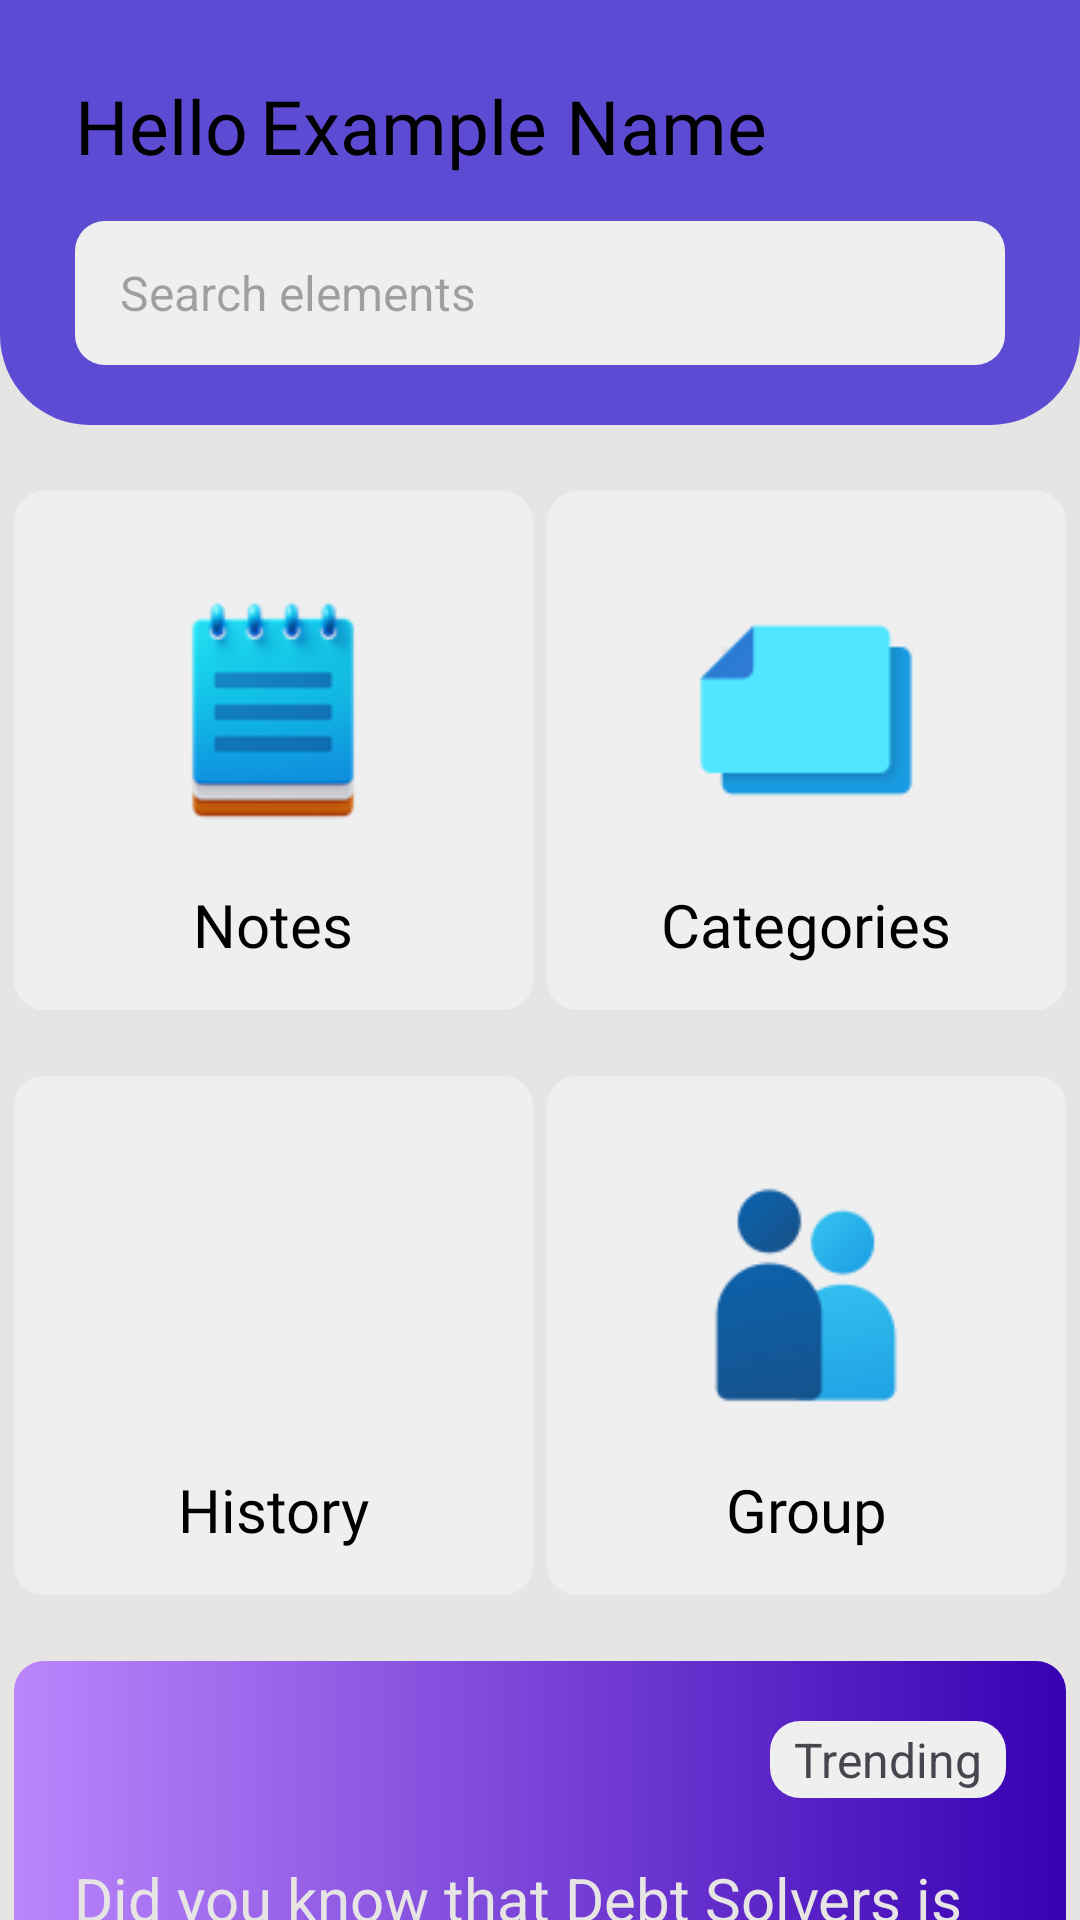

Produce the Android XML layout that renders to this screen, including the resource entries it uses.
<!-- AndroidManifest.xml: application theme Theme.LoginApp -->
<!-- res/layout/fragment_home.xml -->
<?xml version="1.0" encoding="utf-8"?>
<androidx.constraintlayout.widget.ConstraintLayout xmlns:android="http://schemas.android.com/apk/res/android"
    android:layout_width="match_parent"
    android:layout_height="match_parent"
    android:background="@color/backgroundColor"
    xmlns:tools="http://schemas.android.com/tools"
    xmlns:app="http://schemas.android.com/apk/res-auto"
    android:orientation="vertical"
    tools:context=".DashboardActivity">

    <androidx.constraintlayout.widget.ConstraintLayout
        android:id="@+id/layoutHeader"
        android:layout_width="match_parent"
        android:layout_height="wrap_content"
        android:background="@drawable/header_background"
        android:padding="10dp"
        app:layout_constraintTop_toTopOf="parent">

        <TextView
            android:id="@+id/tvWelcomeText"
            android:layout_width="wrap_content"
            android:layout_height="wrap_content"
            android:layout_marginStart="15dp"
            android:layout_marginTop="15dp"
            android:text="Hello"
            android:fontFamily="@font/roboto_regular"
            android:textColor="@color/secondaryColor"
            android:textSize="25sp"
            app:layout_constraintStart_toStartOf="parent"
            app:layout_constraintTop_toTopOf="parent" />

        <TextView
            android:id="@+id/textUsername"
            android:layout_width="wrap_content"
            android:layout_height="wrap_content"
            android:layout_marginStart="4dp"
            android:layout_marginTop="15dp"
            android:text="Example Name"
            android:fontFamily="@font/roboto_bold"
            android:textColor="@color/secondaryColor"
            android:textSize="25sp"
            android:gravity="center"
            app:layout_constraintStart_toEndOf="@id/tvWelcomeText"
            app:layout_constraintTop_toTopOf="parent" />

        <LinearLayout
            android:layout_width="match_parent"
            android:layout_height="wrap_content"
            android:layout_marginStart="15dp"
            android:layout_marginEnd="15dp"
            android:layout_marginTop="15dp"
            android:layout_marginBottom="10dp"
            android:background="@drawable/white_rectangle_background"
            android:orientation="horizontal"
            app:layout_constraintBottom_toBottomOf="parent"
            app:layout_constraintTop_toBottomOf="@id/tvWelcomeText">
            <EditText
                android:layout_width="0dp"
                android:layout_height="48dp"
                android:layout_weight="1"
                android:background="@null"
                android:hint="Search elements"
                android:imeOptions="actionSearch"
                android:inputType="text"
                android:paddingStart="15dp"
                android:paddingEnd="15dp"
                android:textSize="16sp"
                android:importantForAutofill="no"
                />

        </LinearLayout>

    </androidx.constraintlayout.widget.ConstraintLayout>

    <ScrollView
        android:layout_width="match_parent"
        android:layout_height="0dp"
        android:overScrollMode="never"
        android:scrollbars="none"
        app:layout_constraintBottom_toBottomOf="parent"
        app:layout_constraintTop_toBottomOf="@id/layoutHeader">

        <androidx.constraintlayout.widget.ConstraintLayout
            android:layout_width="match_parent"
            android:layout_height="wrap_content">

            <LinearLayout
                android:id="@+id/layoutGoal"
                android:layout_width="0dp"
                android:layout_height="wrap_content"
                android:layout_marginTop="22dp"
                android:background="@drawable/white_rectangle_background"
                android:gravity="center"
                android:orientation="vertical"
                android:padding="15dp"
                app:layout_constraintDimensionRatio="H, 1:1"
                app:layout_constraintStart_toStartOf="parent"
                app:layout_constraintEnd_toStartOf="@+id/layoutFinance"
                app:layout_constraintTop_toTopOf="parent">

                <ImageView
                    android:layout_width="100dp"
                    android:layout_height="100dp"
                    android:layout_margin="8dp"
                    android:contentDescription="@string/app_name"
                    android:padding="8dp"
                    android:src="@drawable/ic_notepad"/>
                <TextView
                    android:layout_width="match_parent"
                    android:layout_height="wrap_content"
                    android:gravity="center"
                    android:text="Notes"
                    android:textColor="@color/secondaryColor"
                    android:textSize="20sp"
                    android:fontFamily="@font/roboto_bold" />

            </LinearLayout>

            <LinearLayout
                android:id="@+id/layoutFinance"
                android:layout_width="0dp"
                android:layout_height="wrap_content"
                android:layout_marginTop="22dp"
                android:background="@drawable/white_rectangle_background"
                android:gravity="center"
                android:orientation="vertical"
                app:layout_constraintStart_toEndOf="@id/layoutGoal"
                android:padding="15dp"
                app:layout_constraintDimensionRatio="H, 1:1"
                app:layout_constraintEnd_toEndOf="parent"
                app:layout_constraintTop_toTopOf="parent">

                <ImageView
                    android:layout_width="100dp"
                    android:layout_height="100dp"
                    android:layout_margin="8dp"
                    android:contentDescription="@string/app_name"
                    android:padding="8dp"
                    android:src="@drawable/ic_labels"/>
                <TextView
                    android:layout_width="match_parent"
                    android:layout_height="wrap_content"
                    android:gravity="center"
                    android:text="Categories"
                    android:textColor="@color/secondaryColor"
                    android:textSize="20sp"
                    android:fontFamily="@font/roboto_bold" />

            </LinearLayout>

            <LinearLayout
                android:id="@+id/layoutPayments"
                android:layout_width="0dp"
                android:layout_height="wrap_content"
                android:layout_marginTop="22dp"
                android:background="@drawable/white_rectangle_background"
                android:gravity="center"
                android:orientation="vertical"
                android:padding="15dp"
                app:layout_constraintDimensionRatio="H, 1:1"
                app:layout_constraintStart_toStartOf="parent"
                app:layout_constraintEnd_toStartOf="@+id/layoutFinance"
                app:layout_constraintTop_toBottomOf="@id/layoutGoal">

                <ImageView
                    android:layout_width="100dp"
                    android:layout_height="100dp"
                    android:layout_margin="8dp"
                    android:contentDescription="@string/app_name"
                    android:padding="8dp"
                    android:src="@drawable/ic_history"/>
                <TextView
                    android:layout_width="match_parent"
                    android:layout_height="wrap_content"
                    android:gravity="center"
                    android:text="History"
                    android:textColor="@color/secondaryColor"
                    android:textSize="20sp"
                    android:fontFamily="@font/roboto_bold" />

            </LinearLayout>

            <LinearLayout
                android:id="@+id/layoutGroup"
                android:layout_width="0dp"
                android:layout_height="wrap_content"
                android:layout_marginTop="22dp"
                android:background="@drawable/white_rectangle_background"
                android:gravity="center"
                android:orientation="vertical"
                app:layout_constraintStart_toEndOf="@id/layoutGoal"
                android:padding="15dp"
                app:layout_constraintDimensionRatio="H, 1:1"
                app:layout_constraintEnd_toEndOf="parent"
                app:layout_constraintTop_toBottomOf="@id/layoutFinance">

                <ImageView
                    android:layout_width="100dp"
                    android:layout_height="100dp"
                    android:layout_margin="8dp"
                    android:contentDescription="@string/app_name"
                    android:padding="8dp"
                    android:src="@drawable/ic_group"/>
                <TextView
                    android:layout_width="match_parent"
                    android:layout_height="wrap_content"
                    android:gravity="center"
                    android:text="Group"
                    android:textColor="@color/secondaryColor"
                    android:textSize="20sp"
                    android:fontFamily="@font/roboto_bold" />

            </LinearLayout>

            <androidx.constraintlayout.widget.ConstraintLayout
                android:layout_width="0dp"
                android:layout_height="wrap_content"
                android:layout_marginTop="22dp"
                android:background="@drawable/gradient_background"
                android:padding="20dp"
                app:layout_constraintEnd_toEndOf="@id/layoutGroup"
                app:layout_constraintStart_toStartOf="@id/layoutGoal"
                app:layout_constraintTop_toBottomOf="@id/layoutPayments">

                <TextView
                    android:id="@+id/textTrending"
                    android:layout_width="wrap_content"
                    android:layout_height="wrap_content"
                    android:background="@drawable/white_rectangle_background"
                    android:paddingStart="8dp"
                    android:paddingTop="2dp"
                    android:paddingEnd="8dp"
                    android:paddingBottom="2dp"
                    android:text="Trending"
                    android:textSize="16sp"
                    app:layout_constraintEnd_toEndOf="parent"
                    app:layout_constraintTop_toTopOf="parent" />

                <TextView
                    android:layout_width="match_parent"
                    android:layout_height="wrap_content"
                    android:layout_marginTop="20dp"
                    android:ellipsize="end"
                    android:maxLines="3"
                    android:text="@string/dummy_text"
                    android:textColor="@color/backgroundColor"
                    android:textSize="20sp"
                    app:layout_constraintTop_toBottomOf="@id/textTrending"
                    />

            </androidx.constraintlayout.widget.ConstraintLayout>

        </androidx.constraintlayout.widget.ConstraintLayout>

    </ScrollView>

</androidx.constraintlayout.widget.ConstraintLayout>
<!-- resources referenced by this layout -->
<resources>
  <color name="backgroundColor">#E7E4E4</color>
  <color name="secondaryColor">#000000</color>
  <!-- drawable gradient_background (drawable) -->
  <?xml version="1.0" encoding="utf-8"?>
  <shape  xmlns:android="http://schemas.android.com/apk/res/android"
      android:shape="rectangle">
  
      <gradient
          android:angle="360"
          android:endColor="@color/purple_700"
          android:startColor="@color/purple_200"/>
  
      <corners android:radius="10dp"/>
  </shape>
  <!-- drawable header_background (drawable) -->
  <?xml version="1.0" encoding="utf-8"?>
  <shape xmlns:android="http://schemas.android.com/apk/res/android"
      android:shape="rectangle">
  
      <solid android:color="@color/primaryColor"/>
      <corners
          android:bottomLeftRadius="30dp"
          android:bottomRightRadius="30dp" />
  
  </shape>
  <!-- drawable ic_group: png bitmap (drawable, 2844 bytes) -->
  <!-- drawable ic_labels: png bitmap (drawable, 983 bytes) -->
  <!-- drawable ic_notepad: png bitmap (drawable, 12973 bytes) -->
  <!-- drawable white_rectangle_background (drawable) -->
  <?xml version="1.0" encoding="utf-8"?>
  <shape xmlns:android="http://schemas.android.com/apk/res/android"
      android:shape="rectangle">
  
      <solid android:color="@color/lightBackground"/>
      <corners android:radius="10dp" />
  </shape>
  <string name="app_name">Login App</string>
  <string name="dummy_text">Did you know that Debt Solvers is simply the best in the industry</string>
  <style name="Theme.LoginApp" parent="Theme.Material3.DayNight.NoActionBar">
          <item name="colorPrimary">@color/primaryColor</item>
          <item name="colorPrimaryDark">@color/primaryColor</item>
          <item name="colorAccent">@color/primaryColor</item>
      </style>
  <color name="purple_700">#FF3700B3</color>
  <color name="purple_200">#FFBB86FC</color>
  <color name="primaryColor">#5E4BD4</color>
  <color name="lightBackground">#efeff0</color>
</resources>
